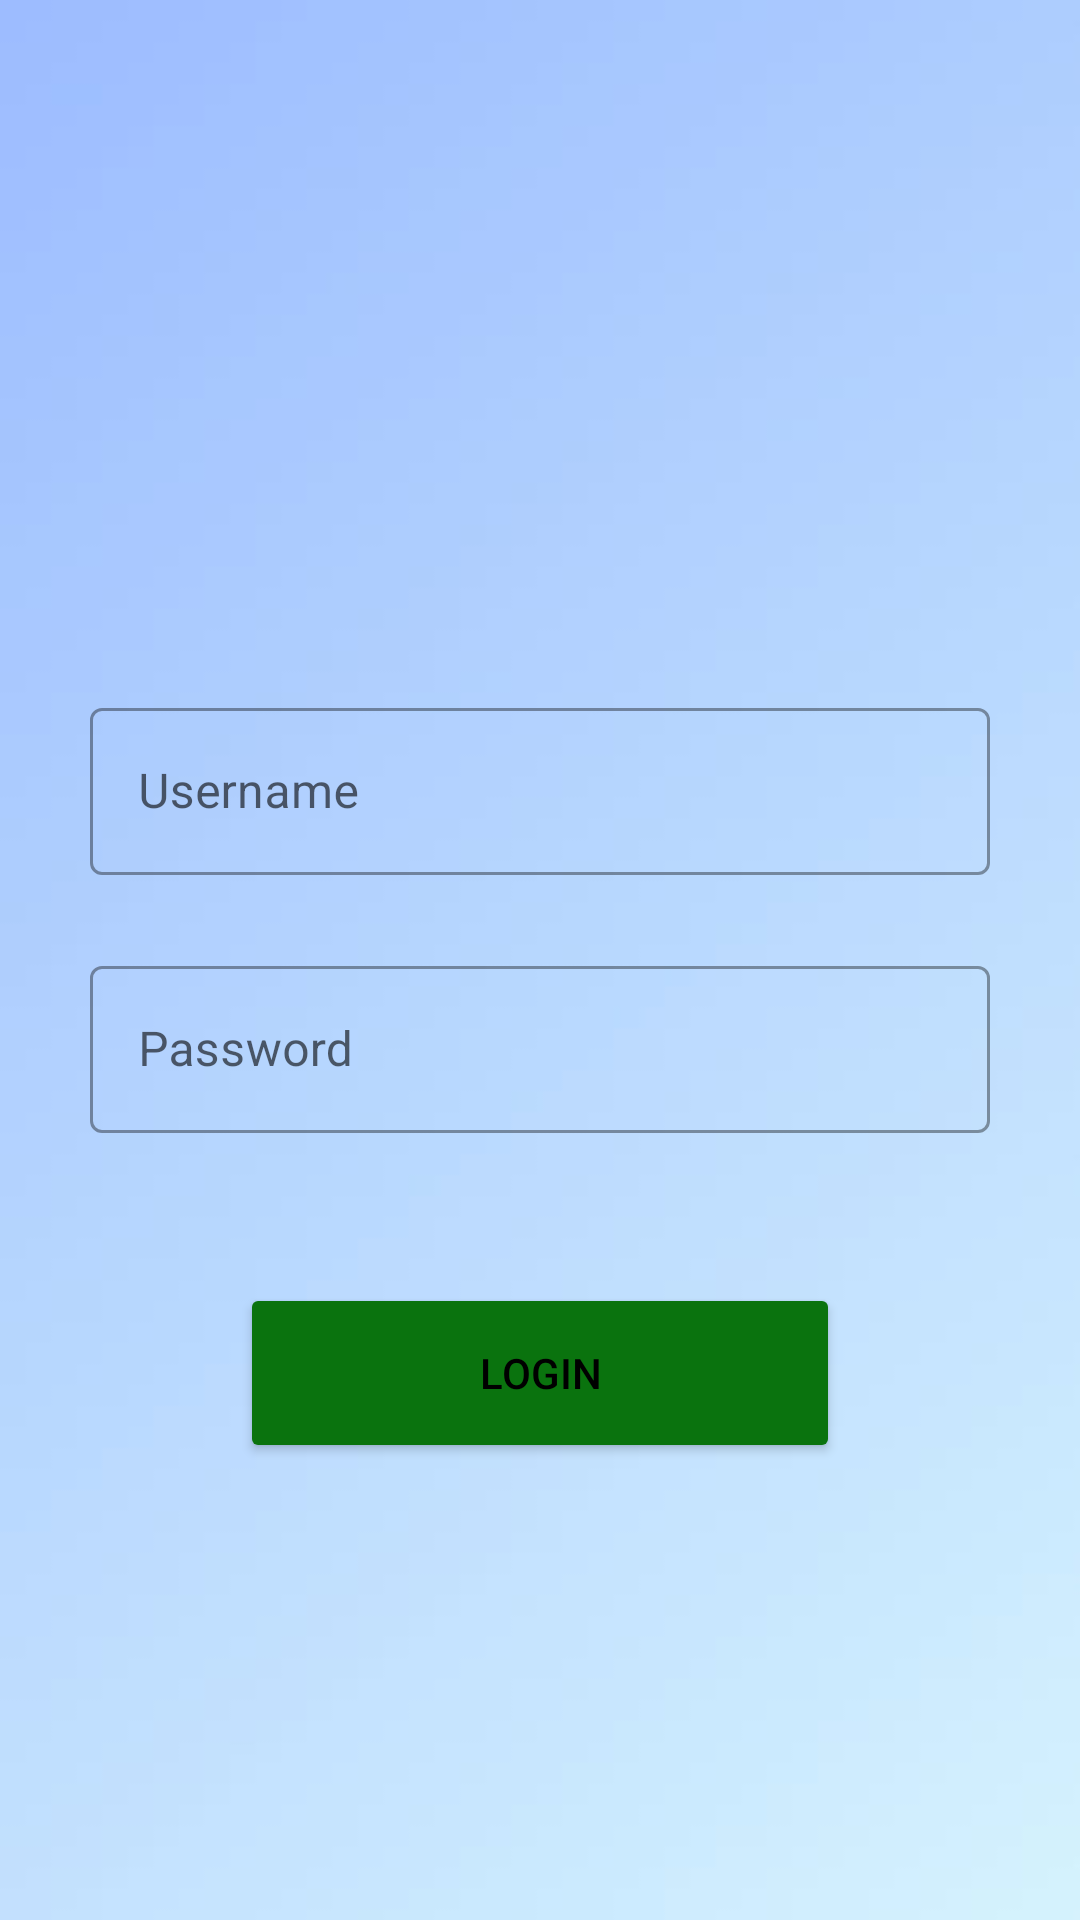

This screen was rendered from an Android layout file. Write that file and the resources it references.
<!-- AndroidManifest.xml: application theme Theme.Voting -->
<!-- res/layout/activity_login.xml -->
<?xml version="1.0" encoding="utf-8"?>
<androidx.appcompat.widget.LinearLayoutCompat xmlns:android="http://schemas.android.com/apk/res/android"
    xmlns:app="http://schemas.android.com/apk/res-auto"
    xmlns:tools="http://schemas.android.com/tools"
    android:layout_width="match_parent"
    android:layout_height="match_parent"
    android:layout_margin="0dp"
    android:background="@drawable/ah"
    android:theme="@style/Theme.Voting"
    android:orientation="vertical"
    android:gravity="center_vertical"

    tools:context=".MainActivity">

    <TableRow
        android:layout_width="match_parent"
        android:layout_height="wrap_content"
        >
        <TextView
            android:layout_width="match_parent"
            android:layout_height="wrap_content"

            android:gravity="center_horizontal"
            android:layout_marginBottom="100dp"
            android:textSize="40dp"
            android:fontFamily="sans-serif-condensed"
            android:textFontWeight="900"
            />

    </TableRow>
    <TableRow
        android:layout_width="300dp"
        android:layout_gravity="center_horizontal"
        android:layout_height="wrap_content"
        android:layout_marginBottom="25dp">

        <LinearLayout
            android:layout_width="match_parent"
            android:layout_height="wrap_content"
            >
            <com.google.android.material.textfield.TextInputLayout
                android:layout_width="match_parent"
                android:layout_height="wrap_content"
                style="@style/Widget.MaterialComponents.TextInputLayout.OutlinedBox">

                <com.google.android.material.textfield.TextInputEditText
                    android:id="@+id/uname"
                    android:layout_width="match_parent"
                    android:layout_height="wrap_content"
                    android:layout_gravity="center_horizontal"
                    android:ems="10"
                    android:hint="Username"
                    android:inputType="textPersonName"

                    android:textColor="@color/black">

                </com.google.android.material.textfield.TextInputEditText>
            </com.google.android.material.textfield.TextInputLayout>
        </LinearLayout>
    </TableRow>

    <TableRow
        android:layout_width="300dp"
        android:layout_gravity="center_horizontal"
        android:layout_height="wrap_content"
        android:layout_marginBottom="25dp">

        <LinearLayout
            android:layout_width="match_parent"
            android:layout_height="wrap_content"
            >
            <com.google.android.material.textfield.TextInputLayout
                android:layout_width="match_parent"
                android:layout_height="wrap_content"
                style="@style/Widget.MaterialComponents.TextInputLayout.OutlinedBox">

                <com.google.android.material.textfield.TextInputEditText
                    android:id="@+id/editTextTextPassword"
                    android:layout_width="match_parent"
                    android:layout_height="wrap_content"
                    android:layout_gravity="center_horizontal"
                    android:hint="Password"
                    android:inputType="textPassword"
                    android:textColor="@color/black">

                </com.google.android.material.textfield.TextInputEditText>
            </com.google.android.material.textfield.TextInputLayout>
        </LinearLayout>
    </TableRow>

    <TableRow
        android:layout_width="match_parent"
        android:layout_height="wrap_content"
        android:layout_margin="25dp"
        android:gravity="center">

        <Button
            android:id="@+id/button5"
            android:layout_width="200dp"
            android:layout_height="60dp"
            android:backgroundTint="@color/white"
            android:text="login"
            android:textColor="@color/black"
            app:backgroundTint="#0A730E" />
    </TableRow>
    <TableRow
        android:layout_width="match_parent"
        android:layout_height="wrap_content"
        android:layout_margin="25dp"/>
    <TableRow
        android:layout_width="match_parent"
        android:layout_height="wrap_content"
        android:layout_marginHorizontal="25dp"
        />

</androidx.appcompat.widget.LinearLayoutCompat>
<!-- resources referenced by this layout -->
<resources>
  <!-- drawable ah: jpg bitmap (drawable, 39847 bytes) -->
  <style name="Theme.Voting" parent="Theme.MaterialComponents.DayNight.DarkActionBar">
          
          <item name="colorPrimary">@color/purple_500</item>
          <item name="colorPrimaryVariant">@color/purple_700</item>
          <item name="colorOnPrimary">@color/white</item>
          
          <item name="colorSecondary">@color/teal_200</item>
          <item name="colorSecondaryVariant">@color/teal_700</item>
          <item name="colorOnSecondary">@color/black</item>
          
          <item name="android:statusBarColor" tools:targetApi="l">?attr/colorPrimaryVariant</item>
          
      </style>
  <!-- not gathered from this repository: default colours our renderer supplied (Android Studio template values) -->
  <color name="purple_500">#FF6200EE</color>
  <color name="purple_700">#FF3700B3</color>
  <color name="teal_200">#FF03DAC5</color>
  <color name="teal_700">#FF018786</color>
  <color name="black">#FF000000</color>
  <color name="white">#FFFFFFFF</color>
</resources>
